Run: headless pygame with SDL's dummy video driver; simulated clock (each Clock.tick advances the game by its frame time, no real sleeping); random seed 0; keys injected as events and as key.get_pressed() state; no mouse input.
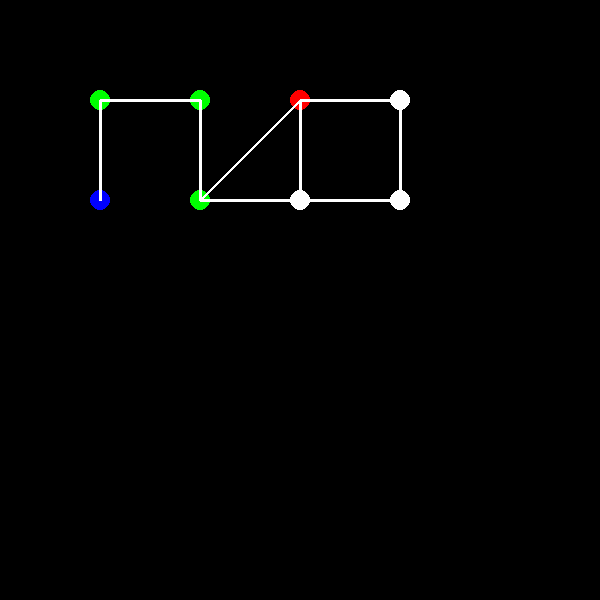
Frame 1 of 4 · flips 1–60 · no input
Frame 2 of 4 · flips 61–180 · tapped SPACE, RETURN · held RIGHT (→), D · screen unchanged from frame 1, image omitted
Frame 3 of 4 · flips 181–300 · held DOWN (↓), S · screen unchanged from frame 2, image omitted
Frame 4 of 4 · flips 301–420 · held LEFT (←), A, UP (↑), W · screen unchanged from frame 3, image omitted

The pygame program that drew these frames:

import pygame
from queue import Queue

# graph = {
#     'a':['b', 'd'],
#     'b':['c', 'a'],
#     'c':['b'],
#     'd':['a', 'e', 'f'],
#     'e':['d', 'f', 'g'],
#     'f':['d', 'h', 'e'],
#     'g':['e', 'h'],
#     'h':['f', 'g']
# }
# visited = {}
# level = {}
# parent = {}
# bfsto = []
# queue = Queue()
#
# for node in graph.keys():
#     visited[node] = False
#     parent[node] = None
#     level[node] = -1
#
# s = 'c'
# visited[s] = True
# level[s] = 0
# queue.put(s)
#
# while not queue.empty():
#     u = queue.get()
#     bfsto.append(u)
#
#     for v in graph[u]:
#         if visited[v] != 1:
#             visited[v] = True
#             parent[v] = u
#             level[v] = level[u] + 1
#             queue.put(v)
#
# v = 'h'
# path = []
# while v is not None:
#     path.append(v)
#     v = parent[v]
# path.reverse()
# print(path)

screen = pygame.display.set_mode((600, 600))
pygame.display.set_caption('BFS Test')

class Nodes(object):
    def __init__(self, s):
        self.graph = {
            'a':['b', 'd'],
            'b':['c', 'a'],
            'c':['b'],
            'd':['a', 'e', 'f'],
            'e':['d', 'f', 'g'],
            'f':['d', 'h', 'e'],
            'g':['e', 'h'],
            'h':['f', 'g']
        }
        self.visited = {}
        self.level = {}
        self.parent = {}
        self.node_positions = {
            'a':[200, 100],
            'b':[100, 100],
            'c':[100, 200],
            'd':[200, 200],
            'e':[300, 100],
            'f':[300, 200],
            'g':[400, 100],
            'h':[400, 200]

        }
        self.bfsto = []
        self.queue = Queue()
        for node in self.graph.keys():
            self.visited[node] = False
            self.parent[node] = None
            self.level[node] = -1
        self.start = s
        self.visited[s] = True
        self.level[s] = 0
        self.queue.put(s)

    def main(self, v):
        while not self.queue.empty():
            u = self.queue.get()
            self.bfsto.append(u)

            for v in self.graph[u]:
                if self.visited[v] != 1:
                    self.visited[v] = True
                    self.parent[v] = u
                    self.level[v] = self.level[u] + 1
                    self.queue.put(v)

        self.path = []
        self.goal = v
        while v is not None:
            self.path.append(v)
            v = self.parent[v]
        self.path.reverse()

    def render(self, surface):
        all_node_pos = []
        for node in self.node_positions.items():
            node_id, node_pos = node
            all_node_pos.append([node_id, node_pos[0], node_pos[1]])
            if node_id is self.goal:
                pygame.draw.circle(surface, (255, 0, 0), (node_pos[0], node_pos[1]), 10)
            elif node_id is self.start:
                pygame.draw.circle(surface, (0, 0, 255), (node_pos[0], node_pos[1]), 10)
            elif node_id in self.path:
                pygame.draw.circle(surface, (0, 255, 0), (node_pos[0], node_pos[1]), 10)
            else:
                pygame.draw.circle(surface, (255, 255, 255), (node_pos[0], node_pos[1]), 10)
        for node in all_node_pos:
            neighbors = self.graph[node[0]]
            for neighbor in neighbors:
                neighbor_pos = self.node_positions[neighbor]
                if neighbor not in self.path:
                    pygame.draw.line(surface, (255, 255, 255), (neighbor_pos[0], neighbor_pos[1]), (node[1], node[2]), 3)
                else:
                    pygame.draw.line(surface, (255, 255, 255), (neighbor_pos[0], neighbor_pos[1]), (node[1], node[2]), 3)


player_x = 50
player_y = 50
player = pygame.Rect(player_x, player_y, 50, 50)

nodes = Nodes('c')
clock = pygame.time.Clock()
running = True
goal_node = 'e'
while running:
    screen.fill((0, 0, 0))
    nodes.main(goal_node)
    nodes.render(screen)
    for event in pygame.event.get():
        if event.type == pygame.QUIT:
            running = False
        if event.type == pygame.KEYDOWN:
            if event.key == pygame.K_d:
                player_x += 10
            if event.key == pygame.K_a:
                player_x -= 10
            if event.key == pygame.K_w:
                player_y -= 10
            if event.key == pygame.K_s:
                player_y += 10
            if event.key == pygame.K_k:
                goal_node = 'h'

    pygame.display.update()
    clock.tick(60)
